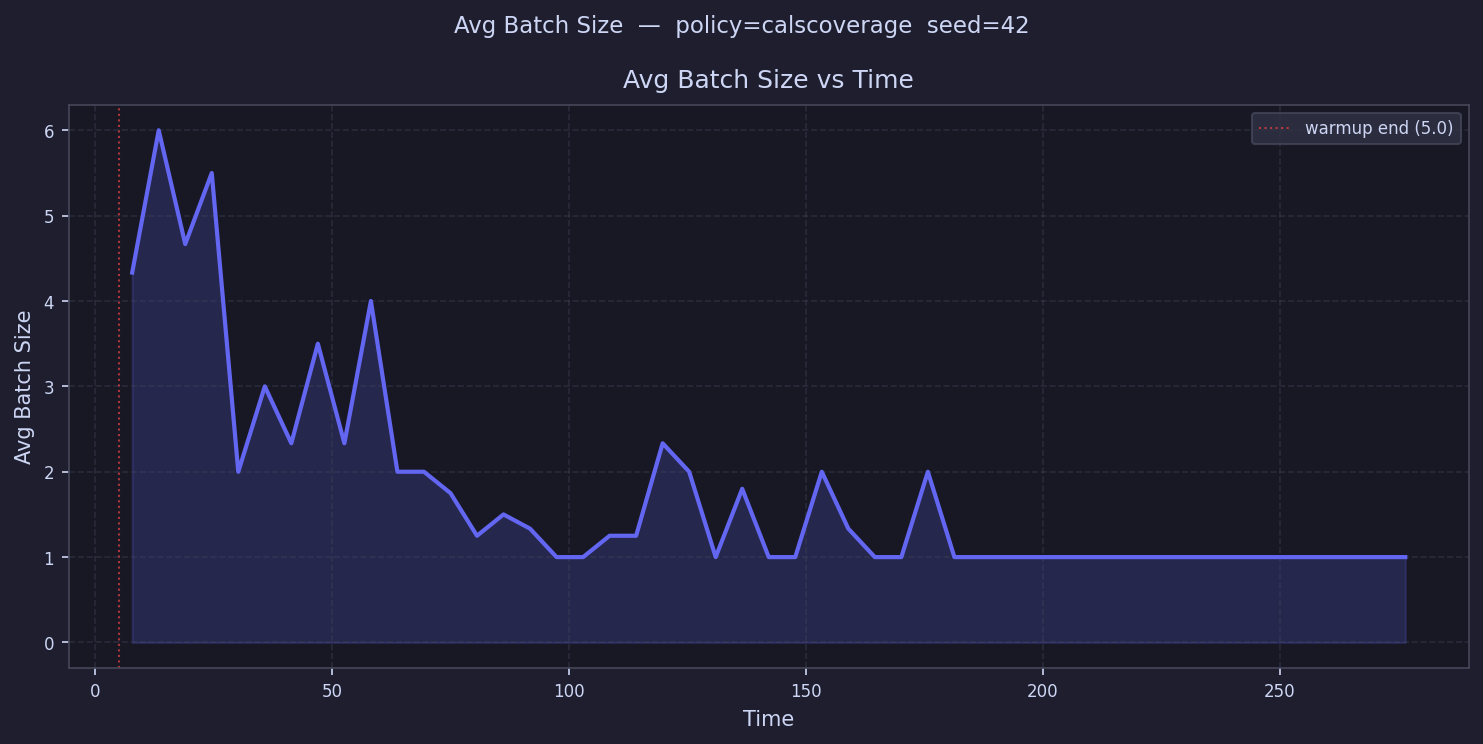

The table this chart was drawn from, first rows:
time, avg_batch_size
7.799, 4.333
13.4, 6.0
19, 4.667
24.6, 5.5
30.19, 2.0
35.79, 3.0
41.39, 2.333
46.99, 3.5
52.59, 2.333
58.19, 4.0
63.79, 2.0
69.39, 2.0
74.99, 1.75
80.58, 1.25
86.18, 1.5
91.78, 1.333
97.38, 1.0
103, 1.0
108.6, 1.25
114.2, 1.25
119.8, 2.333
125.4, 2.0
131, 1.0
136.6, 1.8
142.2, 1.0
147.8, 1.0
153.4, 2.0
159, 1.333
164.6, 1.0
170.2, 1.0
175.8, 2.0
181.4, 1.0
187, 1.0
192.6, 1.0
198.2, 1.0
203.8, 1.0
209.4, 1.0
215, 1.0
220.6, 1.0
226.2, 1.0
231.8, 1.0
237.4, 1.0
243, 1.0
248.6, 1.0
254.1, 1.0
259.7, 1.0
265.3, 1.0
270.9, 
276.5, 1.0
282.1, 
